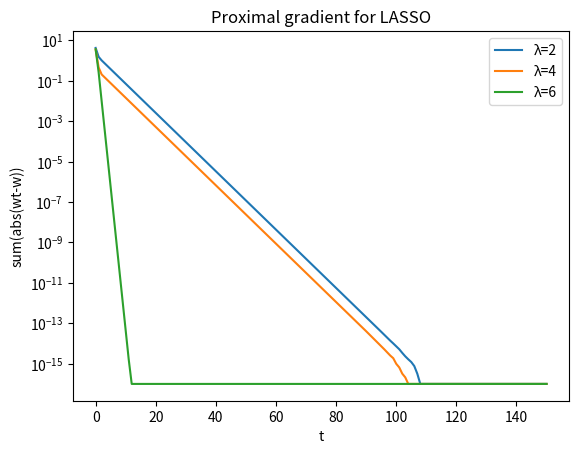

Here is the Python script that generated this plot:
import matplotlib.pyplot as plt
import numpy as np


def soft_thresh(w, q):
    res = w.copy()
    for i, wi in enumerate(w):
        if wi > q:
            res[i] = wi - q
        elif abs(wi) <= q:
            res[i] = 0
        else:
            res[i] = wi + q
    return res


def get_curve(lam):
    A = np.array([[3, 0.5], [0.5, 1]])
    mu = np.array([[1], [2]])

    x_init = np.array([[3], [-1]])
    lr = 1 / np.max(np.linalg.eig(2 * A)[0])

    x_history = [x_init.T]
    xt = x_init
    for _ in range(150):
        grad = 2 * np.dot(A, xt - mu)
        xt = soft_thresh(xt - lr * grad, lam * lr)
        x_history.append(xt.T)

    x_history = np.vstack(x_history)

    eps = 1e-16
    return abs(x_history - x_history[-1]).sum(axis=1) + eps

plt.semilogy(get_curve(2))
plt.semilogy(get_curve(4))
plt.semilogy(get_curve(6))
plt.xlabel("t")
plt.ylabel("sum(abs(wt-w))")
plt.title("Proximal gradient for LASSO")
plt.legend(["λ=2", "λ=4", "λ=6"])
plt.show()
